Image classification data set "dataset_split" (FerdyOktavian/klasifikasi_sawit_efficientNetV2 on GitHub). Class labels (3): belum masak, masak, terlalu masak.

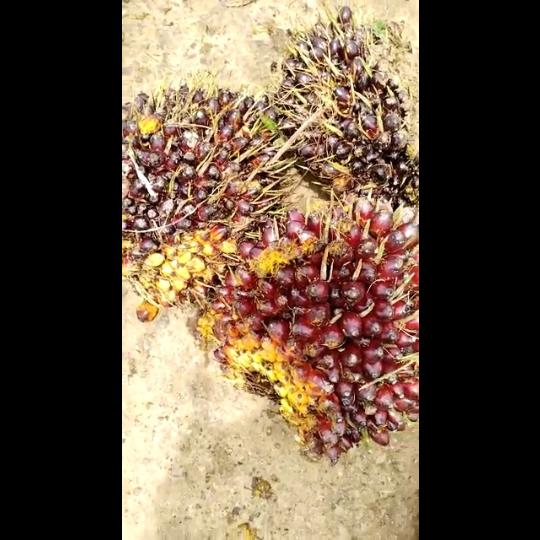
Label: belum masak

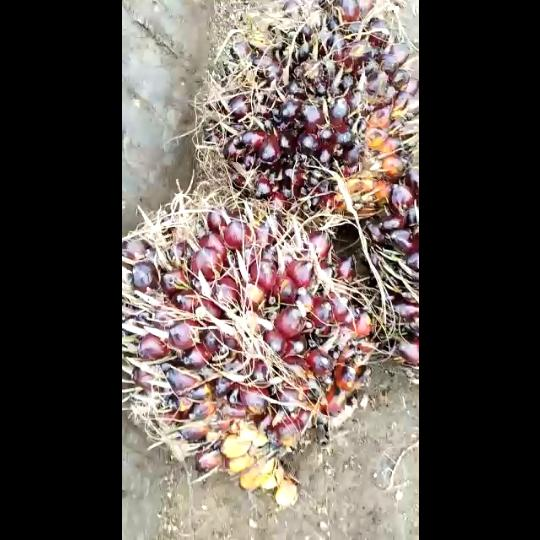
Label: belum masak

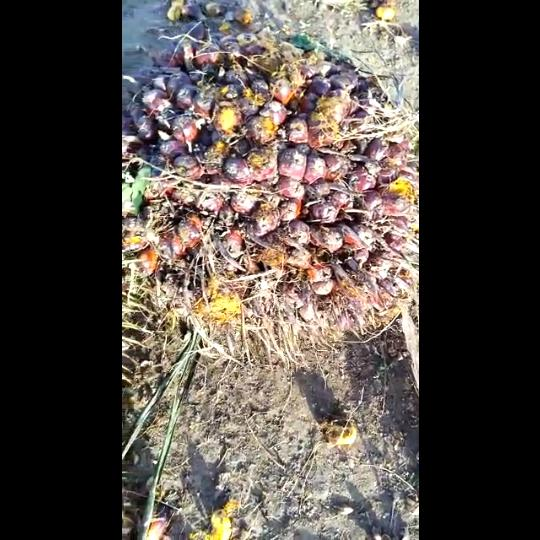
Label: masak

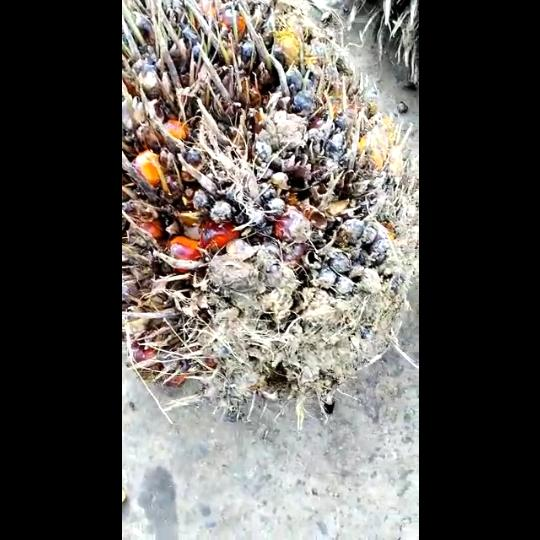
Label: terlalu masak

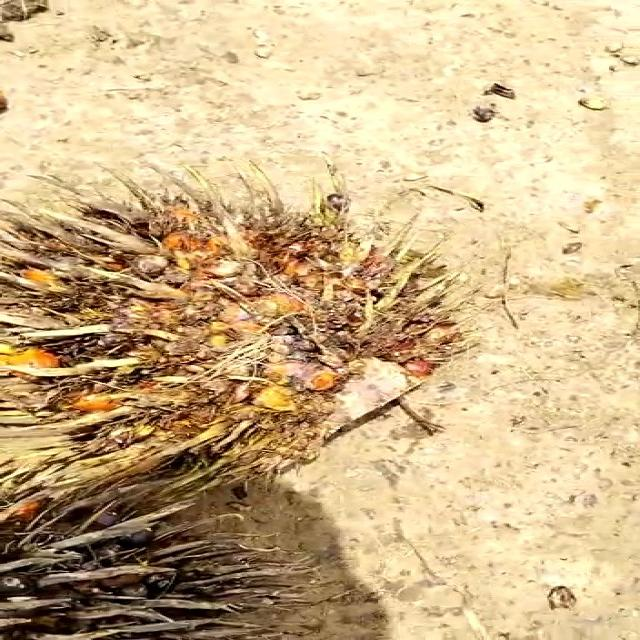
Label: terlalu masak

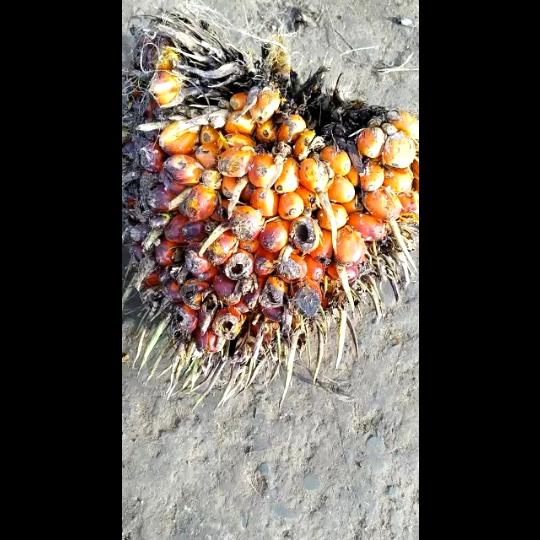
Label: masak
